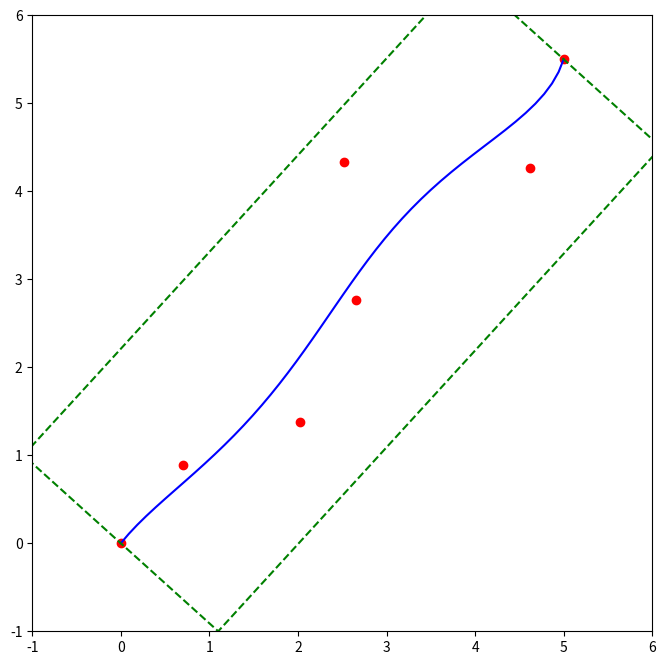

Generate this figure with matplotlib:
from math import dist

import numpy as np
import matplotlib.pyplot as plt
from scipy.special import comb

def z(t, j, points):
    return sum((
        points[k][j] * comb(len(points) - 1, k) * (t ** k) * ((1 - t) ** (len(points) - 1 - k))
        for k in range(len(points))
    ))

def B(t, points):
    return np.array([
        z(t, 0, points),
        z(t, 1, points),
    ])

def get_curve(points, num_points=100):
    return np.array([B(t, points) for t in np.linspace(0, 1, num_points)])

def generate_random_dots(start, end, num_mid_points, aspect=1.0, alpha_jitter=0.1):
    start = np.array(start)
    end = np.array(end)
    d = (end - start) / dist(start, end)
    n = np.array([-d[1], d[0]])

    spread = dist(start, end) * aspect
    alpha_spray = 1 / (num_mid_points + 1)

    # --- borders ---
    global border
    border = [
        start + n * spread,
        end + n * spread,
        end - n * spread,
        start - n * spread,
        start + n * spread,
    ]

    # --- random points ---

    result = [start]
    for i in range(num_mid_points):
        alpha_noise = np.random.random() * alpha_jitter * (2 * alpha_spray) - alpha_spray * alpha_jitter
        alpha = (i + 1) / (num_mid_points + 1) + alpha_noise
        beta = np.random.random() * (spread * 2) - spread

        result.append(d * alpha * dist(start, end) + start + n * beta)

    result.append(end)
    return result


border = []
points = generate_random_dots([0, 0],
                              [5, 5.5],
                              num_mid_points=5,
                              aspect=0.2,
                              alpha_jitter=0.1)

plt.figure(figsize=(8, 8))
curve = get_curve(points, num_points=50)
plt.xlim(-1, 6)
plt.ylim(-1, 6)
plt.plot(*zip(*points), 'ro', label='Control Points')
plt.plot(*zip(*curve), 'b-', label='Bezier Curve')
plt.plot(*zip(*border), 'g--', label='Border')
plt.show()
